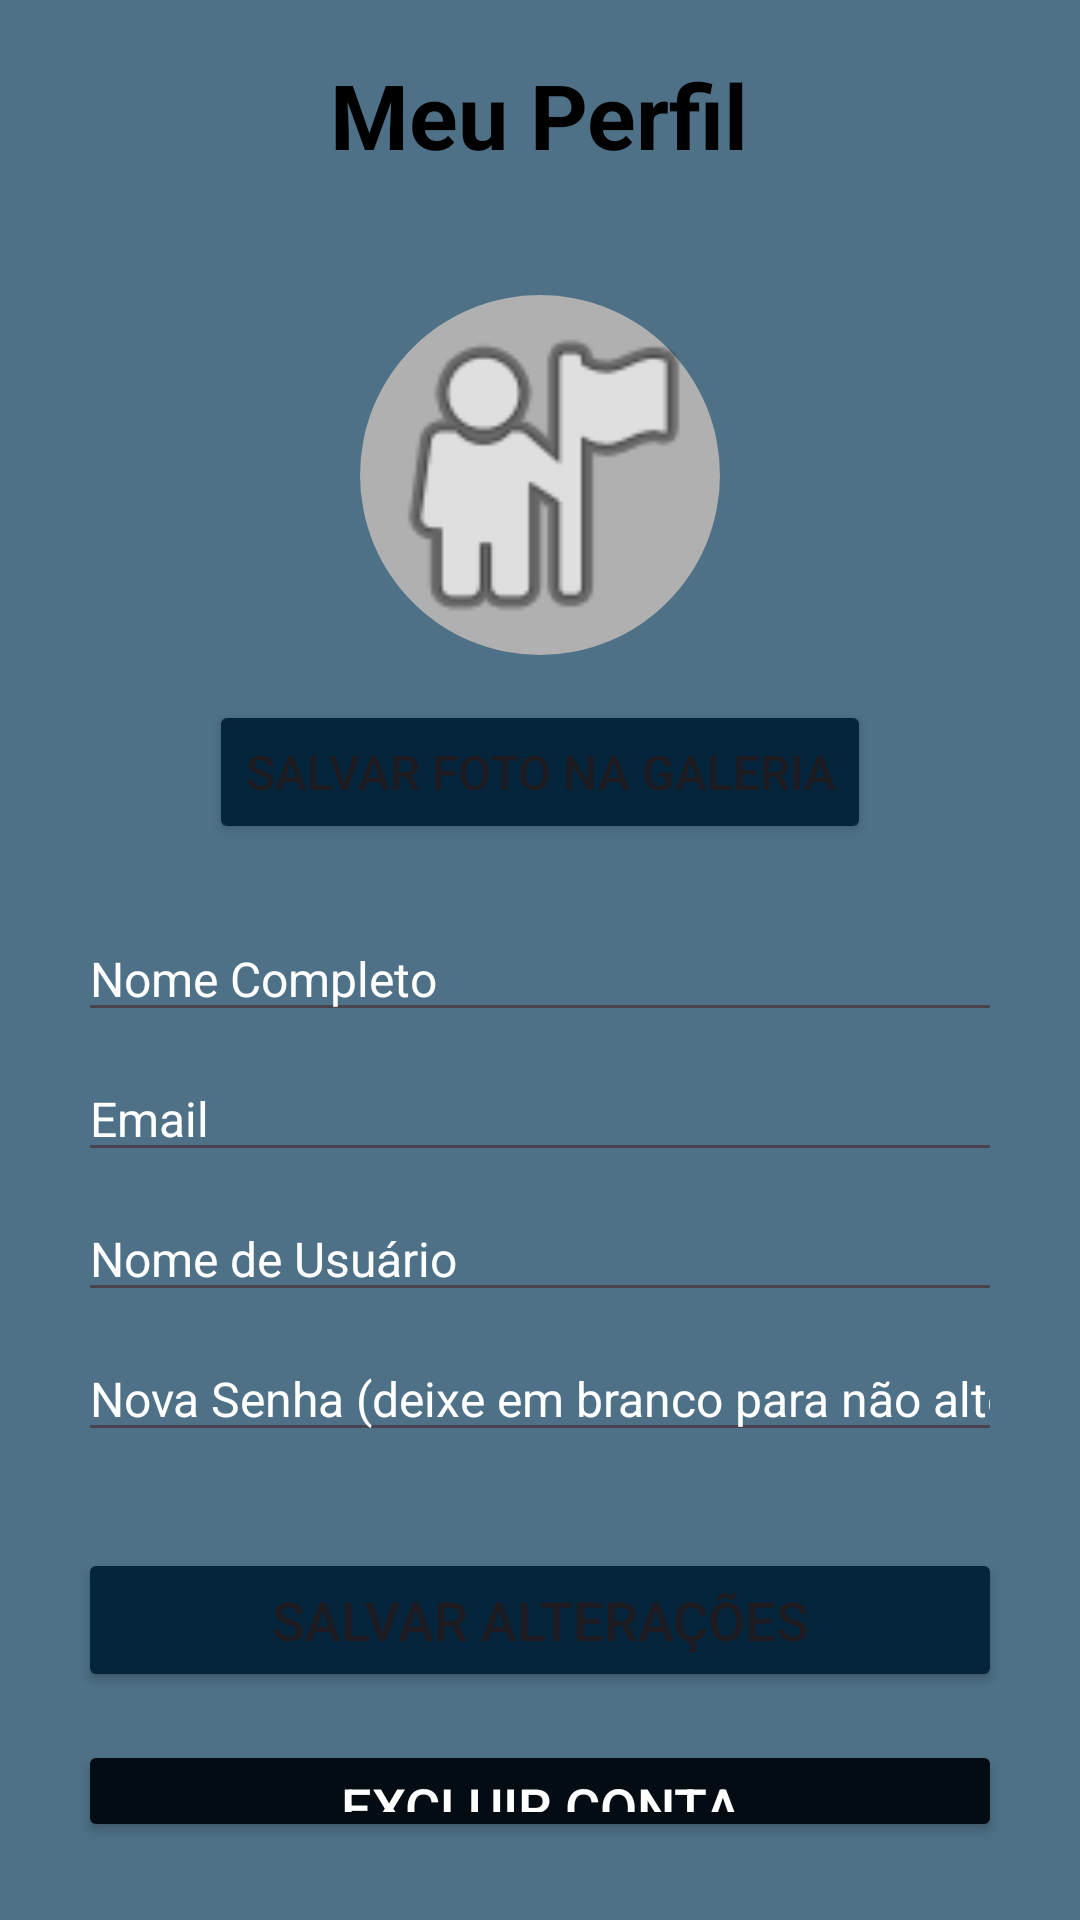

Android layout source for this screen:
<!-- AndroidManifest.xml: application theme Theme.MeusTitulos -->
<!-- res/layout/activity_perfil_usuario.xml -->
<?xml version="1.0" encoding="utf-8"?>
<LinearLayout xmlns:android="http://schemas.android.com/apk/res/android"
    xmlns:app="http://schemas.android.com/apk/res-auto"
    android:layout_width="match_parent"
    android:layout_height="match_parent"
    android:background="#4E7187"
    android:gravity="center"
    android:orientation="vertical"
    android:padding="2dp">

    <TextView
        android:layout_width="wrap_content"
        android:layout_height="wrap_content"
        android:layout_marginTop="16dp"
        android:layout_marginBottom="16dp"
        android:text="Meu Perfil"
        android:textColor="#000000"
        android:textSize="30sp"
        android:textStyle="bold" />

    <LinearLayout
        android:layout_width="match_parent"
        android:layout_height="wrap_content"
        android:gravity="center_horizontal"
        android:orientation="vertical"
        android:padding="24dp">

        
        <ImageView
            android:id="@+id/imageView_foto_perfil"
            android:layout_width="120dp"
            android:layout_height="120dp"
            android:layout_gravity="center_horizontal"
            android:layout_marginBottom="5dp"
            android:background="@drawable/circle_shape"
            android:clickable="true"
            android:clipToOutline="true"
            android:contentDescription="Foto de Perfil"
            android:focusable="true"
            android:scaleType="centerCrop"
            android:src="@drawable/placeholder_profile_picture" />

        <Button
            android:id="@+id/btn_salvar_foto_perfil_galeria"
            android:layout_width="wrap_content"
            android:layout_height="wrap_content"
            android:layout_marginTop="10dp"
            android:backgroundTint="#05253D"
            android:text="Salvar Foto na Galeria"
            android:textSize="16sp" />

        <EditText
            android:id="@+id/nome_completo_perfil"
            android:layout_width="match_parent"
            android:layout_height="wrap_content"
            android:layout_marginTop="24dp"
            android:hint="Nome Completo"
            android:textColor="#FFFFFF"
            android:textColorHint="#FFFFFF"
            android:textSize="16sp" />

        <EditText
            android:id="@+id/email_perfil"
            android:layout_width="match_parent"
            android:layout_height="wrap_content"
            android:layout_marginTop="8dp"
            android:hint="Email"
            android:inputType="textEmailAddress"
            android:textColor="#FFFFFF"
            android:textColorHint="#FFFFFF"
            android:textSize="16sp" />

        <EditText
            android:id="@+id/nome_usuario_perfil"
            android:layout_width="match_parent"
            android:layout_height="wrap_content"
            android:layout_marginTop="8dp"
            android:hint="Nome de Usuário"
            android:textColor="#FFFFFF"
            android:textColorHint="#FFFFFF"
            android:textSize="16sp" />

        <EditText
            android:id="@+id/senha_perfil"
            android:layout_width="match_parent"
            android:layout_height="wrap_content"
            android:layout_marginTop="8dp"
            android:hint="Nova Senha (deixe em branco para não alterar)"
            android:inputType="textPassword"
            android:textColor="#FFFFFF"
            android:textColorHint="#FFFFFF"
            android:textSize="16sp" />

        <Button
            android:id="@+id/btn_salvar_alteracoes_perfil"
            android:layout_width="match_parent"
            android:layout_height="wrap_content"
            android:layout_marginTop="32dp"
            android:backgroundTint="#05253D"
            android:text="Salvar Alterações"
            android:textSize="18sp" />

        <Button
            android:id="@+id/btn_excluir_conta"
            android:layout_width="match_parent"
            android:layout_height="wrap_content"
            android:layout_marginTop="16dp"
            android:backgroundTint="#020C12"
            android:text="Excluir Conta"
            android:textColor="#FFFFFF"
            android:textSize="18sp" />

    </LinearLayout>

</LinearLayout>
<!-- resources referenced by this layout -->
<resources>
  <!-- drawable placeholder_profile_picture (drawable) -->
  <?xml version="1.0" encoding="utf-8"?>
  <layer-list xmlns:android="http://schemas.android.com/apk/res/android">
      <item>
          <shape android:shape="oval">
              <solid android:color="#B0B0B0"/>
          </shape>
      </item>
      <item android:drawable="@android:drawable/ic_menu_myplaces"
          android:gravity="center"
          android:width="64dp"
          android:height="64dp"/>
  </layer-list>
  <style name="Theme.MeusTitulos" parent="Base.Theme.MeusTitulos" />
  <style name="Base.Theme.MeusTitulos" parent="Theme.Material3.DayNight.NoActionBar">
          
          
      </style>
</resources>
